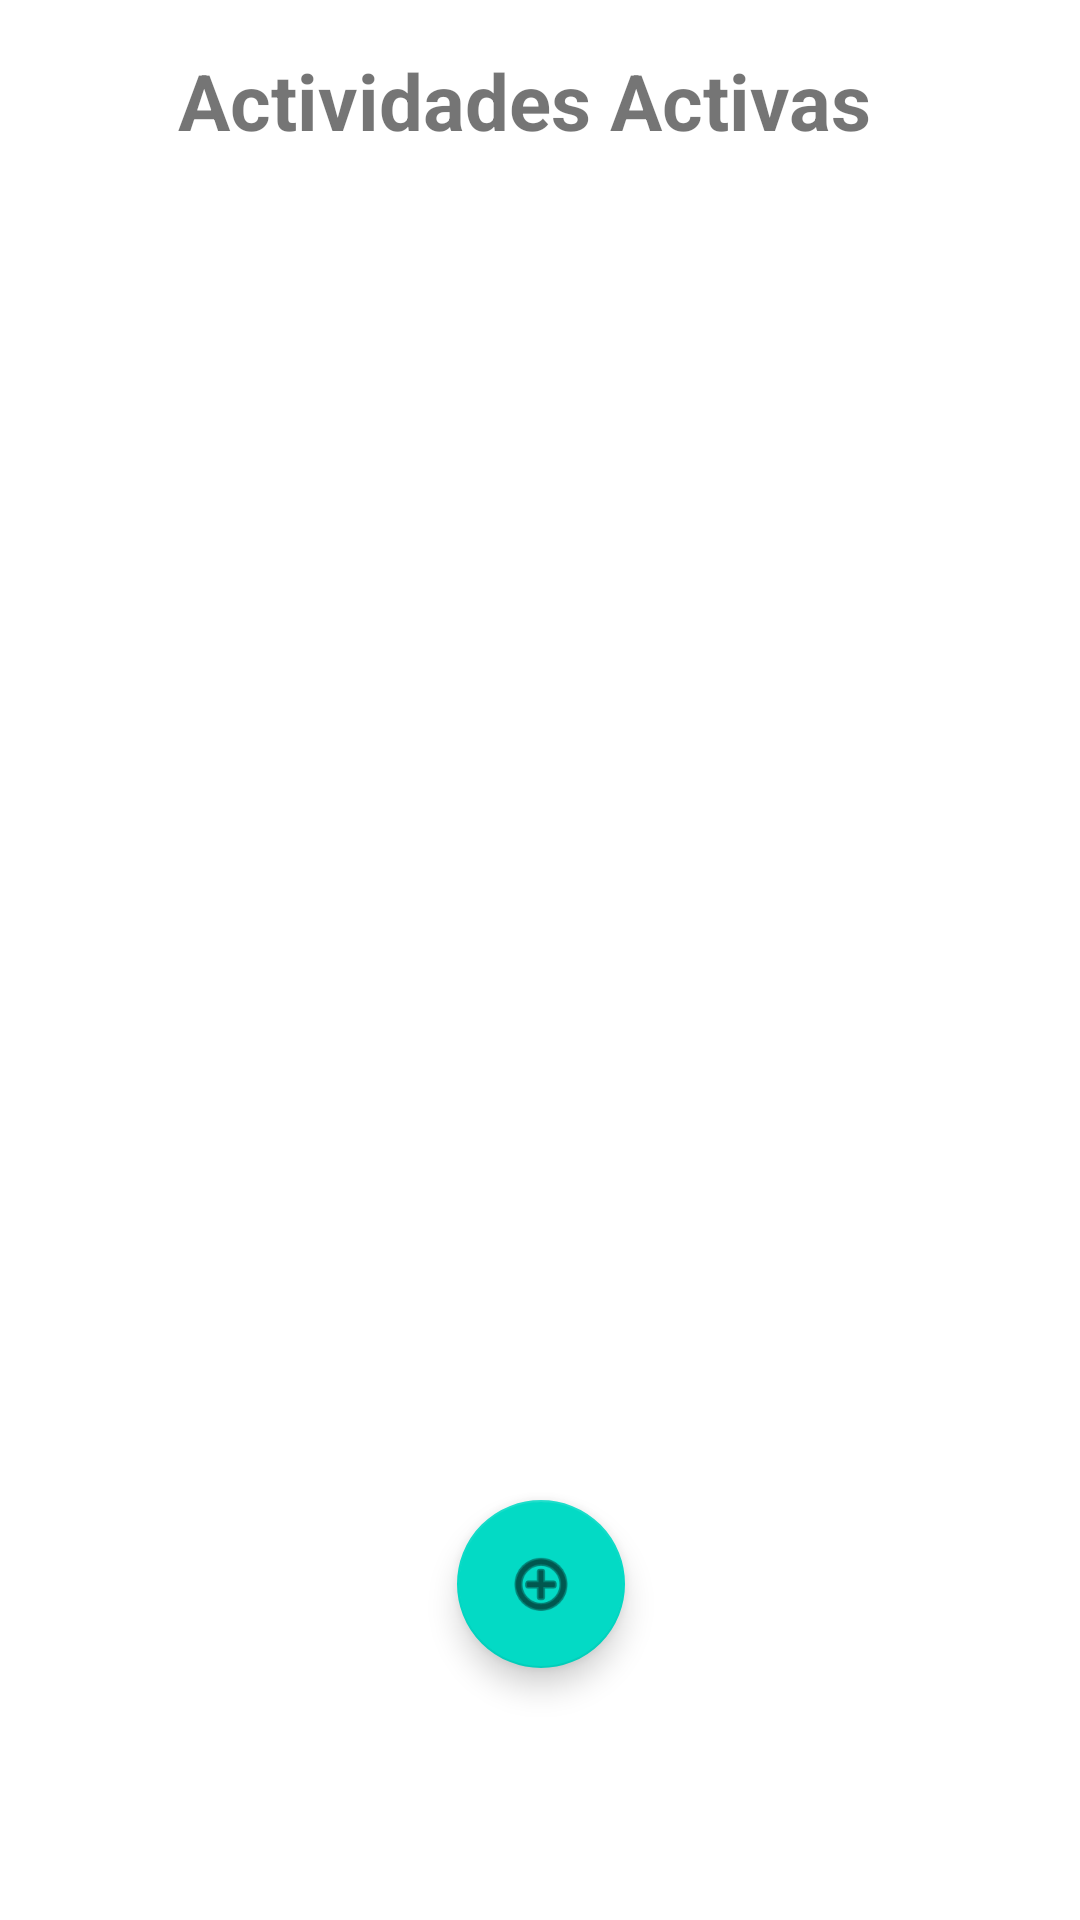

Here is an Android app screen rendered from its layout file. Give the layout XML and the strings, colors and styles it references.
<!-- AndroidManifest.xml: application theme Theme.TurismoGoDPA -->
<!-- res/layout/fragment_pub.xml -->
<?xml version="1.0" encoding="utf-8"?>
<androidx.constraintlayout.widget.ConstraintLayout xmlns:android="http://schemas.android.com/apk/res/android"
    xmlns:app="http://schemas.android.com/apk/res-auto"
    xmlns:tools="http://schemas.android.com/tools"
    android:layout_width="match_parent"
    android:layout_height="match_parent"
    tools:context=".ui.company.publicacion.PublicacionFragment" >

    <androidx.recyclerview.widget.RecyclerView
        android:id="@+id/rvPublicaciones"
        android:layout_width="408dp"
        android:layout_height="490dp"
        android:layout_marginTop="20dp"
        android:layout_marginBottom="12dp"
        app:layout_constraintBottom_toTopOf="@+id/btAddPub"
        app:layout_constraintEnd_toEndOf="parent"
        app:layout_constraintStart_toStartOf="parent"
        app:layout_constraintTop_toBottomOf="@+id/textView" />

    <TextView
        android:id="@+id/textView"
        android:layout_width="242dp"
        android:layout_height="49dp"
        android:layout_marginTop="16dp"
        android:text="@string/TituloPublicaciones"
        android:textSize="26sp"
        android:textStyle="bold"
        app:layout_constraintEnd_toEndOf="parent"
        app:layout_constraintHorizontal_bias="0.502"
        app:layout_constraintStart_toStartOf="parent"
        app:layout_constraintTop_toTopOf="parent" />

    <com.google.android.material.floatingactionbutton.FloatingActionButton
        android:id="@+id/btAddPub"
        android:layout_width="wrap_content"
        android:layout_height="wrap_content"
        android:layout_marginBottom="84dp"
        android:clickable="true"
        android:src="@android:drawable/ic_menu_add"
        app:layout_constraintBottom_toBottomOf="parent"
        app:layout_constraintEnd_toEndOf="parent"
        app:layout_constraintHorizontal_bias="0.501"
        app:layout_constraintStart_toStartOf="parent" />

    <androidx.constraintlayout.widget.ConstraintLayout
        android:id="@+id/containerPubActivas"
        android:layout_width="wrap_content"
        android:layout_height="wrap_content"
        android:visibility="visible"
        app:layout_constraintBottom_toBottomOf="parent"
        app:layout_constraintEnd_toEndOf="parent"
        app:layout_constraintStart_toStartOf="parent"
        app:layout_constraintTop_toTopOf="parent"
        app:layout_constraintVertical_bias="0.214">

    </androidx.constraintlayout.widget.ConstraintLayout>


</androidx.constraintlayout.widget.ConstraintLayout>
<!-- resources referenced by this layout -->
<resources>
  <string name="TituloPublicaciones">Actividades Activas</string>
  <style name="Theme.TurismoGoDPA" parent="Theme.MaterialComponents.DayNight.DarkActionBar">
          
          <item name="colorPrimary">@color/azul_app</item>
          <item name="colorPrimaryVariant">@color/purple_700</item>
          <item name="colorOnPrimary">@color/white</item>
          
          <item name="colorSecondary">@color/teal_200</item>
          <item name="colorSecondaryVariant">@color/teal_700</item>
          <item name="colorOnSecondary">@color/black</item>
          
          <item name="android:statusBarColor">?attr/colorPrimaryVariant</item>
          
      </style>
  <color name="azul_app">#263C55</color>
  <color name="purple_700">#FF3700B3</color>
  <color name="white">#FFFFFFFF</color>
  <color name="teal_200">#FF03DAC5</color>
  <color name="teal_700">#FF018786</color>
  <color name="black">#FF000000</color>
</resources>
